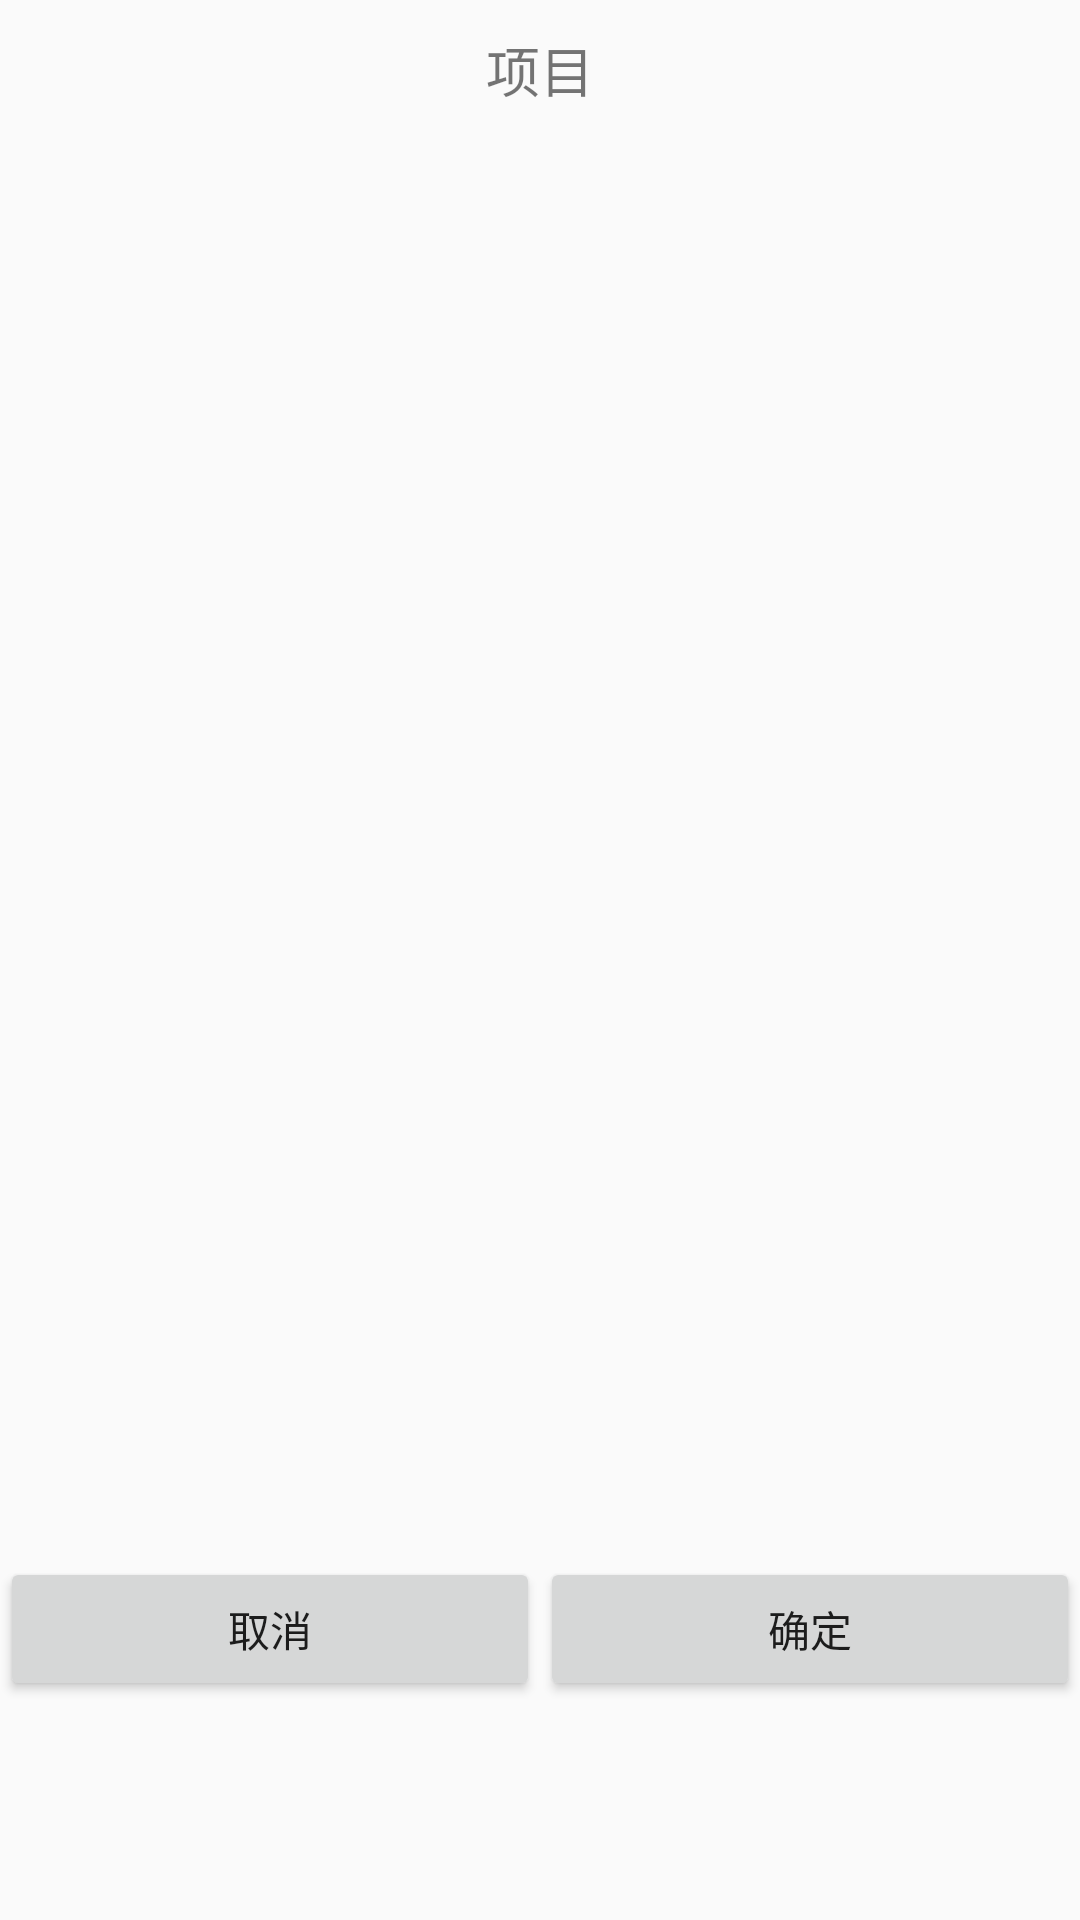

Layout XML and referenced resources for this Android screen:
<!-- AndroidManifest.xml: application theme Theme.AppCompat.DayNight.NoActionBar -->
<!-- res/layout/choose_dia.xml -->
<?xml version="1.0" encoding="utf-8"?>
<LinearLayout xmlns:android="http://schemas.android.com/apk/res/android"
    android:layout_width="300dp"
    android:layout_height="500dp"
    android:gravity="center"
    android:orientation="vertical">

    <TextView
        android:id="@+id/choose_title"
        android:layout_width="match_parent"
        android:layout_height="wrap_content"
        android:layout_marginTop="10dp"
        android:layout_marginBottom="10dp"
        android:gravity="center"
        android:text="项目"
        android:textSize="18sp" />

    <ListView
        android:id="@+id/choose_list"
        android:layout_width="match_parent"
        android:layout_height="400dp"
        android:fastScrollEnabled="false">

    </ListView>

    <LinearLayout
        android:layout_width="match_parent"
        android:layout_height="match_parent"
        android:gravity="center"
        android:orientation="horizontal">

        <Button
            android:id="@+id/cancel_choose"
            android:layout_width="wrap_content"
            android:layout_height="wrap_content"
            android:layout_weight="1"
            android:text="取消" />

        <Button
            android:id="@+id/ok_choose"
            android:layout_width="wrap_content"
            android:layout_height="wrap_content"
            android:layout_weight="1"
            android:text="确定" />
    </LinearLayout>

</LinearLayout>
<!-- resources referenced by this layout -->
<resources>

</resources>
